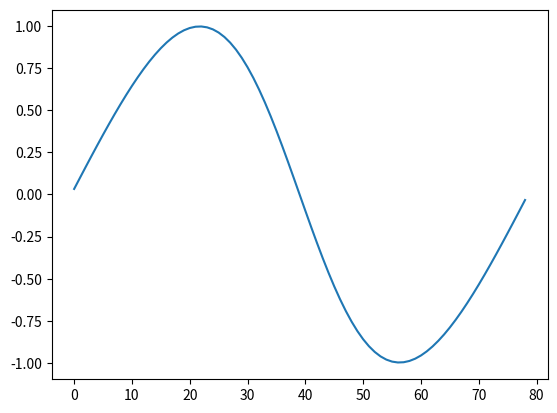
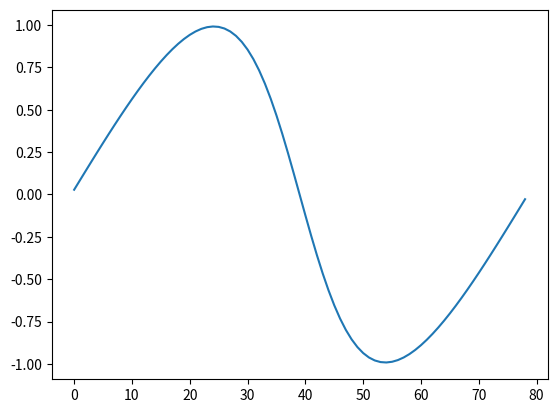
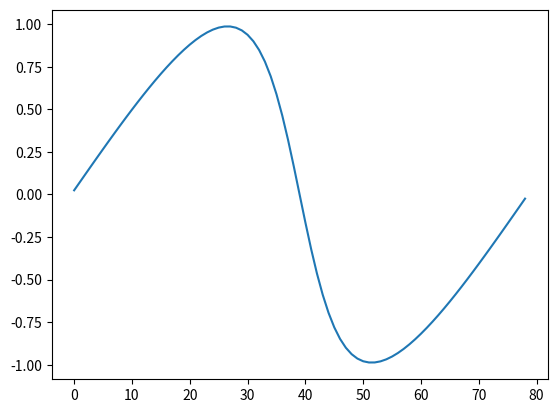
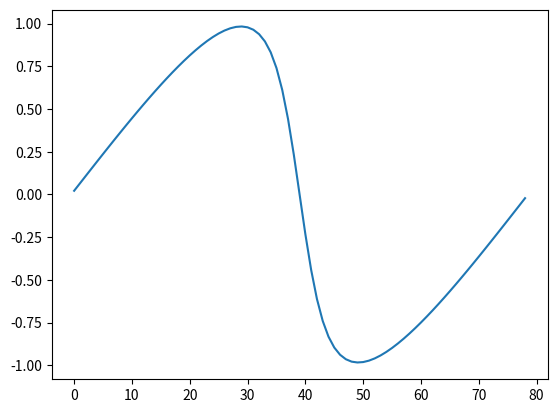
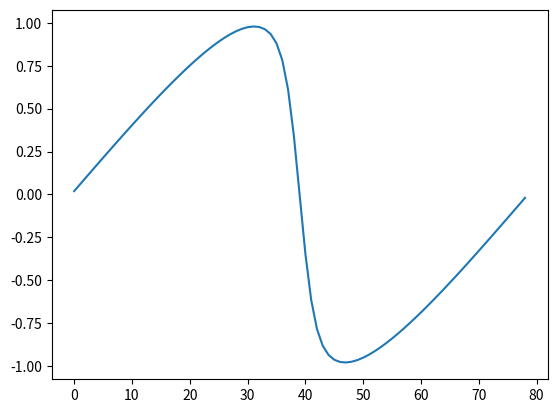
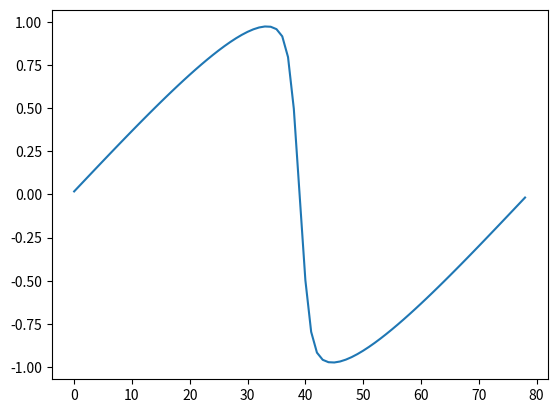
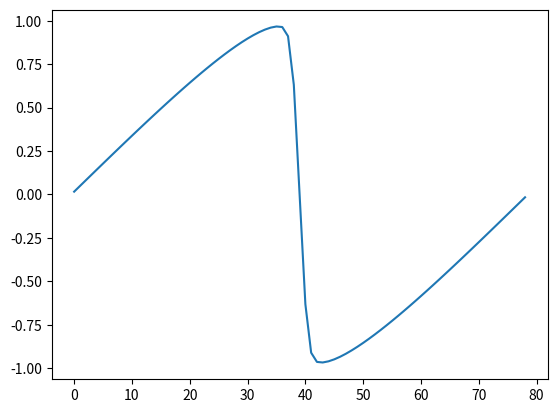

The script that saved these images, in order:
import numpy as np
import scipy.integrate as integrate
from scipy.optimize import fsolve
import matplotlib.pyplot as plt


# returns the initial condition of the PDE
def initial_condition(z, alpha, beta):
	return alpha + beta*np.sin(z)

# nonlinear function f(xi) = x - x0 - beta*sin(x0)*t for method
# of characteristics
def myfun(x_past, x, t, beta):
	return x - x_past - beta*np.sin(x_past)*t

# apply nonlinear solve to obtain x0 in method of characteristics
def burgers(beta, x, t):

	# compute x0 using nonlinear solve
	x_next = np.zeros((len(x),1))

	for j in range(0,len(x)):
		x_next[j] = fsolve(myfun, 0.0, args=(x[j], t, beta))

	return beta*np.sin(x_next)

# returns exact solution of Burgers equation
def exact_solution(x, t, alpha, beta):

	x = np.asarray(x)

	# location of shock
	if (np.pi + alpha*t > 2.0*np.pi):
		d = pi + alpha*t - 2.0*pi*np.floor((pi + alpha*t)/(2.0*np.pi))
		x += 2.0*pi*np.floor((pi + alpha*t)/(2.0*np.pi))
	else:
		d = np.pi + alpha*t

	d2 = np.pi + alpha*t

	# determine whether x lies before or after the shock
	idx1 = np.all(x <= d2)
	idx2 = np.all(x > d2)

	x1 = x[idx1]
	x2 = x[idx2]

	if (x1.size != 0):
		# coordinate transformation
		xn = x1 - alpha*t

		# solve burgers using the coordinate transformation
		u = burgers(beta, xn, t)
		v = alpha + u

		x1 -= 2.0*np.pi*np.floor((np.pi+alpha*t)/(2.0*np.pi));

		if (x2.size != 0):
			x2 = np.flip(2.0*d2 - x2)
			xn2 = x2 - alpha*t

			u2 = burgers(beta, xn2, t)
			v2 = alpha + u2

			x2 -= 2.0*np.pi*floor((np.pi+alpha*t)/(2.0*np.pi))

			vv = np.append(v, np.flip(2.0*alpha-v2))
		else:
			vv = v

	elif (x2.size != 0):
		x2 = np.flip(2.0*d2 - x2)
		xn2 = x2 - alpha*t

		u2 = burgers(beta, xn2, t)
		v2 = alpha + u2

		x2 -= 2.0*np.pi*np.floor((np.pi+alpha*t)/(2.0*np.pi))
		vv = np.flip(2.0*alpha - v2)

	return vv

# flux function for the conservation law
#	u_t + f(u)_x = 0
#
def flux(u):
	return 0.5*u**2

# Roe numerical flux
def roe_flux(um, up):
	fm = flux(um)
	fp = flux(up)
	s = np.zeros((len(um),1))

	for i in range(0,len(um)):
		if (up[i] == um[i]):
			s[i] = um[i]
		else:
			s[i] = (fp[i]-fm[i])/(up[i]-um[i])

	return 0.5*(fm+fp - np.sign(s)*(fp-fm))

# Godunov numerical flux
def godunov_flux(um, up):
	fhat = np.zeros((len(um),1))

	for i in range(0,len(um)):
		if (um[i]*up[i]<0.0 and um[i]<=up[i]):
			fhat[i] = 0.0
		elif (um[i]*up[i]<0.0 and um[i]>up[i]):
			fhat[i] = np.fmax(flux(um[i]), flux(up[i]))
		elif (um[i]*up[i]>=0.0 and um[i]<=up[i]):
			fhat[i] = np.fmin(flux(um[i]), flux(up[i]))
		elif (um[i]*up[i]>=0.0 and um[i]>up[i]):
			fhat[i] = np.fmax(flux(um[i]), flux(up[i]))
	return fhat

# Lax-Friedrichs numerical flux
def lf_flux(um, up, A):
	fm = flux(um)
	fp = flux(up)

	return 0.5*( fm+fp - A*(up-um) )

# Engquist-Osher numerical flux
def eo_flux(um, up):
	fhat = np.zeros((len(um),1))

	for i in range(0,len(um)):
		if (um[i]>0.0):
			a = flux(um[i])
		else:
			a = 0.0

		if (up[i]>0.0):
			b = 0.0
		else:
			b = flux(up[i])

		fhat[i] = a+b

	return fhat

# Lax-Wendroff flux
def lw_flux(um, up, dx, dt):
	fm = flux(um)
	fp = flux(up)

	return 0.5*(fm+fp) - 0.5*(dt/dx)*0.5*(um+up)*(fp-fm)	

# specify domain
a = 0
b = 2*np.pi

# initial condition: u(x,0) = alpha + beta*sin(x)
alpha = 0.0
beta  = 1.0

# number of grid points in spatial discretization
N  = 80

# stopping time
T = 1.5

# setup grid points
x = np.linspace(a,b,N)     
dx = (b-a)/(N-1);  

# setup array to store cell averages; due to periodicity, we omit the last cell
u = np.zeros((len(x)-1,1)); 

# compute cell averages at t=0
for i in range(0,N-1):
    u[i] = (1.0/dx)*integrate.quad(initial_condition, x[i], x[i+1], args=(alpha,beta))[0]

# set the time step
dt = dx/(2*np.amax(np.amax(u)))

# this is the main time-stepping loop
t = 0.0
i = 0
while t < T:
        # alpha for the Lax-Friedrichs flux
        A  = np.amax(np.amax(u));

        # compute numerical fluxes fhat_{j+1/2}
        um = u
        up = np.roll(u,-1)
        # fR = roe_flux(um, up)
        # fR = godunov_flux(um, up) 
        fR = lf_flux(um, up, A)
        # fR = eo_flux(um, up)
        # fR = lw_flux(um, up, dx, dt)

        # compute numerical fluxes fhat_{j-1/2} (assuming periodic BCs)
        fL = np.roll(fR,1)

        # first order explicit time-stepping
        u -= dt/dx*(fR - fL)

        # increment time step
        t = t+dt

        i += 1

        if i % 5 == 0:
                plt.figure()
                plt.plot(u)
                plt.savefig('/tmp/out-%02d.png' % i)

